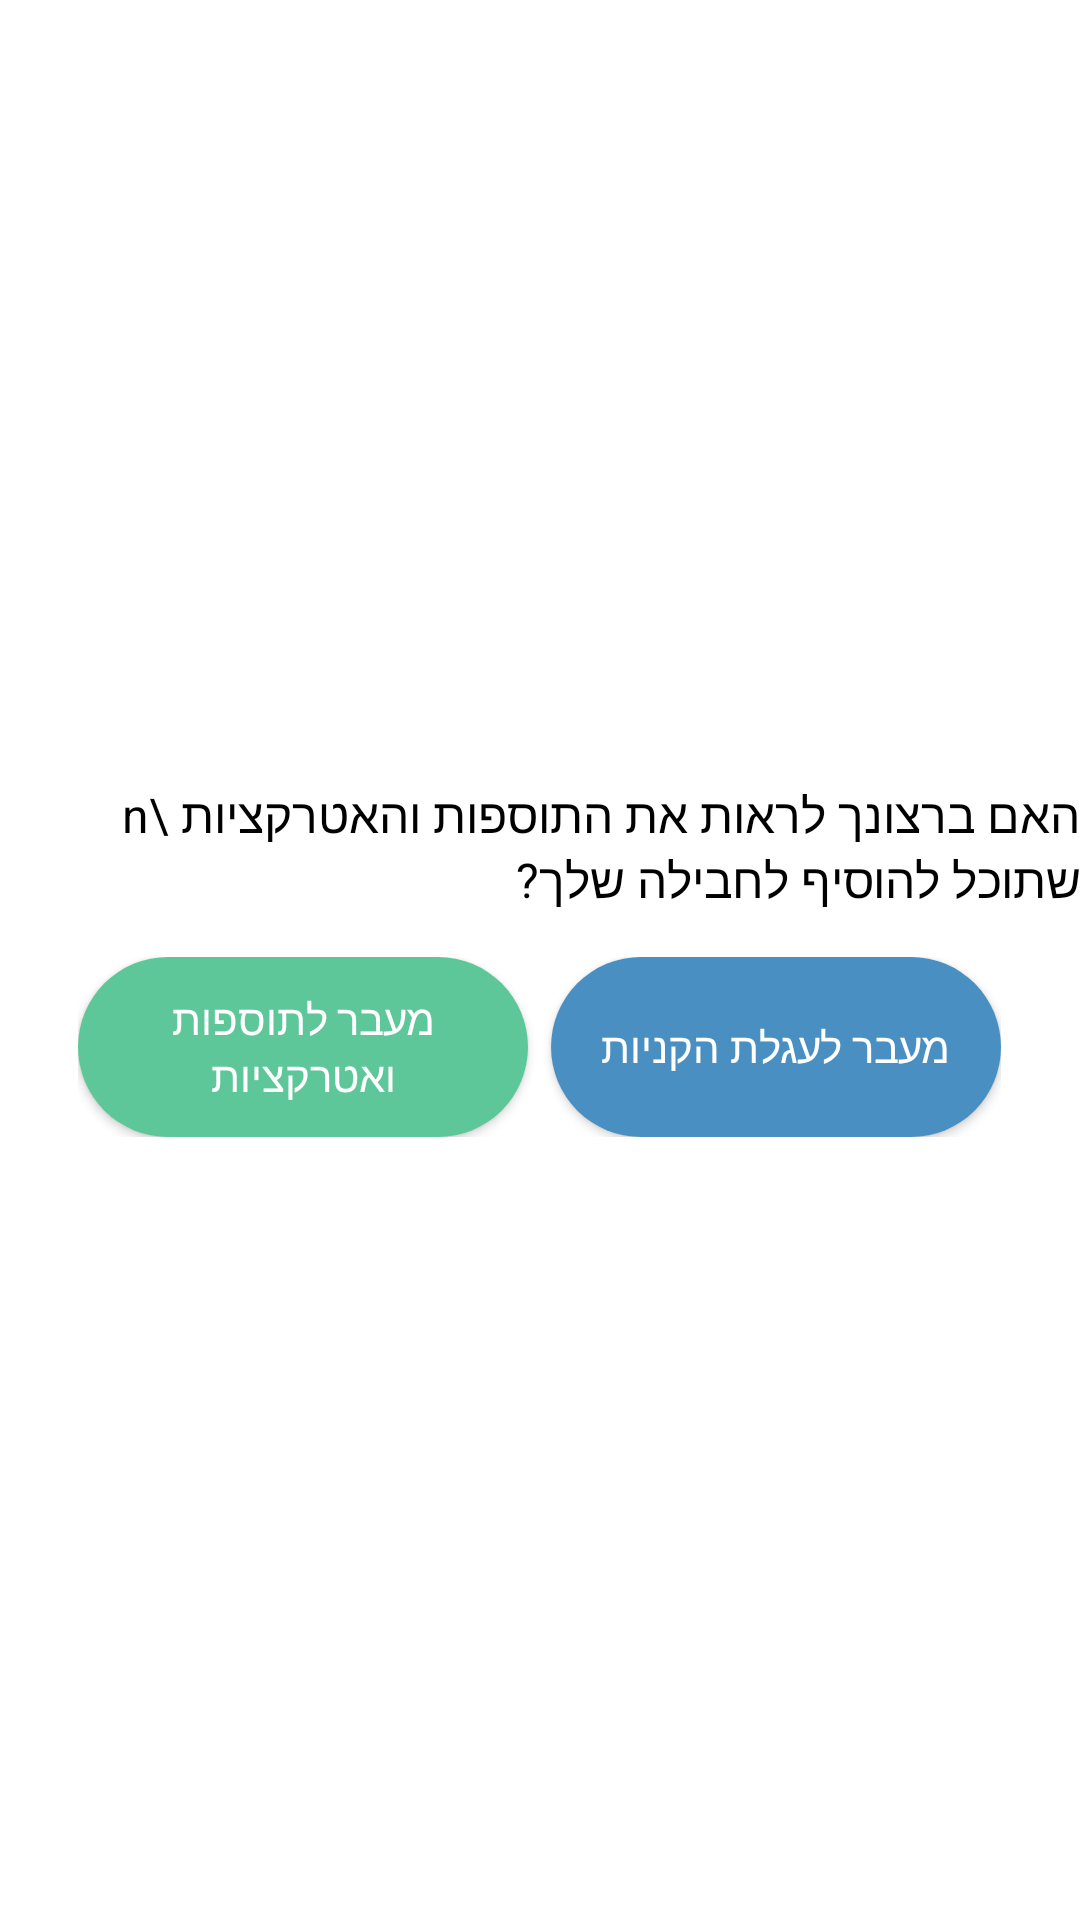

This screen was rendered from an Android layout file. Write that file and the resources it references.
<!-- AndroidManifest.xml: application theme Theme.VacationApp -->
<!-- res/layout/dialog_ask_move_to_attractions.xml -->
<?xml version="1.0" encoding="utf-8"?>
<LinearLayout xmlns:android="http://schemas.android.com/apk/res/android"
    xmlns:app="http://schemas.android.com/apk/res-auto"
    android:orientation="vertical"
    android:layout_gravity="center"
    android:gravity="center"
    android:layout_width="match_parent"
    android:layoutDirection="ltr"
    android:layout_height="300dp">

    <TextView
        android:layout_width="wrap_content"
        android:textColor="@color/black"
        android:textSize="16sp"
        android:text="האם ברצונך לראות את התוספות והאטרקציות \n שתוכל להוסיף לחבילה שלך?"
        android:layout_height="wrap_content"/>

    <LinearLayout
        android:layout_width="wrap_content"
        android:orientation="horizontal"
        android:gravity="center"
        android:layout_gravity="center"
        android:layout_marginTop="15dp"
        android:layout_height="wrap_content">
    <Button
        android:layout_width="150dp"
        android:layout_height="wrap_content"
        android:textColor="@color/white"
        android:layout_marginRight="7.5dp"
        android:id="@+id/move_to_attraction"
        android:background="@drawable/rounded_button_blue_green_crayola"
        app:backgroundTint="@color/oceanGreen"
        android:text="מעבר לתוספות ואטרקציות"/>

        <Button
            android:layout_width="150dp"
            android:layout_height="wrap_content"
            android:textColor="@color/white"
            android:id="@+id/move_to_cart"
            android:background="@drawable/rounded_button_blue_green_crayola"
            android:text="מעבר לעגלת הקניות"/>
    </LinearLayout>
</LinearLayout>
<!-- resources referenced by this layout -->
<resources>
  <color name="black">#000000</color>
  <color name="oceanGreen">#5DC799</color>
  <color name="white">#ffffff</color>
  <!-- drawable rounded_button_blue_green_crayola (drawable) -->
  <?xml version="1.0" encoding="utf-8"?>
  <shape android:shape="rectangle"
      xmlns:android="http://schemas.android.com/apk/res/android">
      <solid android:color="@color/greenBlueCrayola"/>
      <corners android:radius="47dp"/>
      <size android:width="330dp"
          android:height="60dp"/>
  </shape>
  <style name="Theme.VacationApp" parent="Theme.MaterialComponents.DayNight.NoActionBar">
          <item name="colorPrimary">@color/maximumBlueGreen</item>
          <item name="colorPrimaryVariant">@color/oceanGreen</item>
          <item name="colorOnPrimary">@color/black</item>
  
          <item name="colorSecondary">@color/starCommandBlue</item>
          <item name="colorSecondaryVariant">@color/greenBlueCrayola</item>
          <item name="colorOnSecondary">@color/white</item>
          <item name="editTextBackground">@drawable/edit_text_background</item>
          <item name="android:editTextBackground">@drawable/edit_text_background</item>
          <item name="bottomNavigationStyle">@style/Widget.App.BottomNavigationView</item>
  
          <item name="windowActionBar">false</item>
          <item name="android:statusBarColor">@color/starCommandBlue</item>
          <item name="statusBarBackground">@color/starCommandBlue</item>
  
          <item name="fontFamily">@font/miriam_libre_font_family</item>
          <item name="android:windowSplashscreenContent" tools:targetApi="o">@color/greenBlueCrayola</item>
      </style>
  <color name="greenBlueCrayola">#498FC1</color>
  <color name="maximumBlueGreen">#42BABC</color>
  <color name="starCommandBlue">#3775A1</color>
  <!-- drawable edit_text_background (drawable) -->
  <?xml version="1.0" encoding="utf-8"?>
  <shape android:shape="rectangle"
      xmlns:android="http://schemas.android.com/apk/res/android">
      <size android:width="330dp" android:height="50dp"/>
      <solid android:color="@color/lightGrey"/>
      <corners android:radius="10dp"/>
  </shape>
  <style name="Widget.App.BottomNavigationView" parent="Widget.MaterialComponents.BottomNavigationView.Colored">
          <item name="materialThemeOverlay">@style/ThemeOverlay.App.BottomNavigationView</item>
      </style>
  <color name="lightGrey">#f2f2f2f2</color>
  <style name="ThemeOverlay.App.BottomNavigationView" parent="">
          <item name="colorPrimary">?android:attr/windowBackground</item>
          <item name="colorOnPrimary">@color/gray</item>
          <item name="android:isSticky">true</item>
          <item name="iconTint">@color/white</item>
          <item name="android:layoutDirection">ltr</item>
          <item name="itemRippleColor">@color/oceanGreen</item>
      </style>
  <color name="gray">#808080</color>
</resources>
